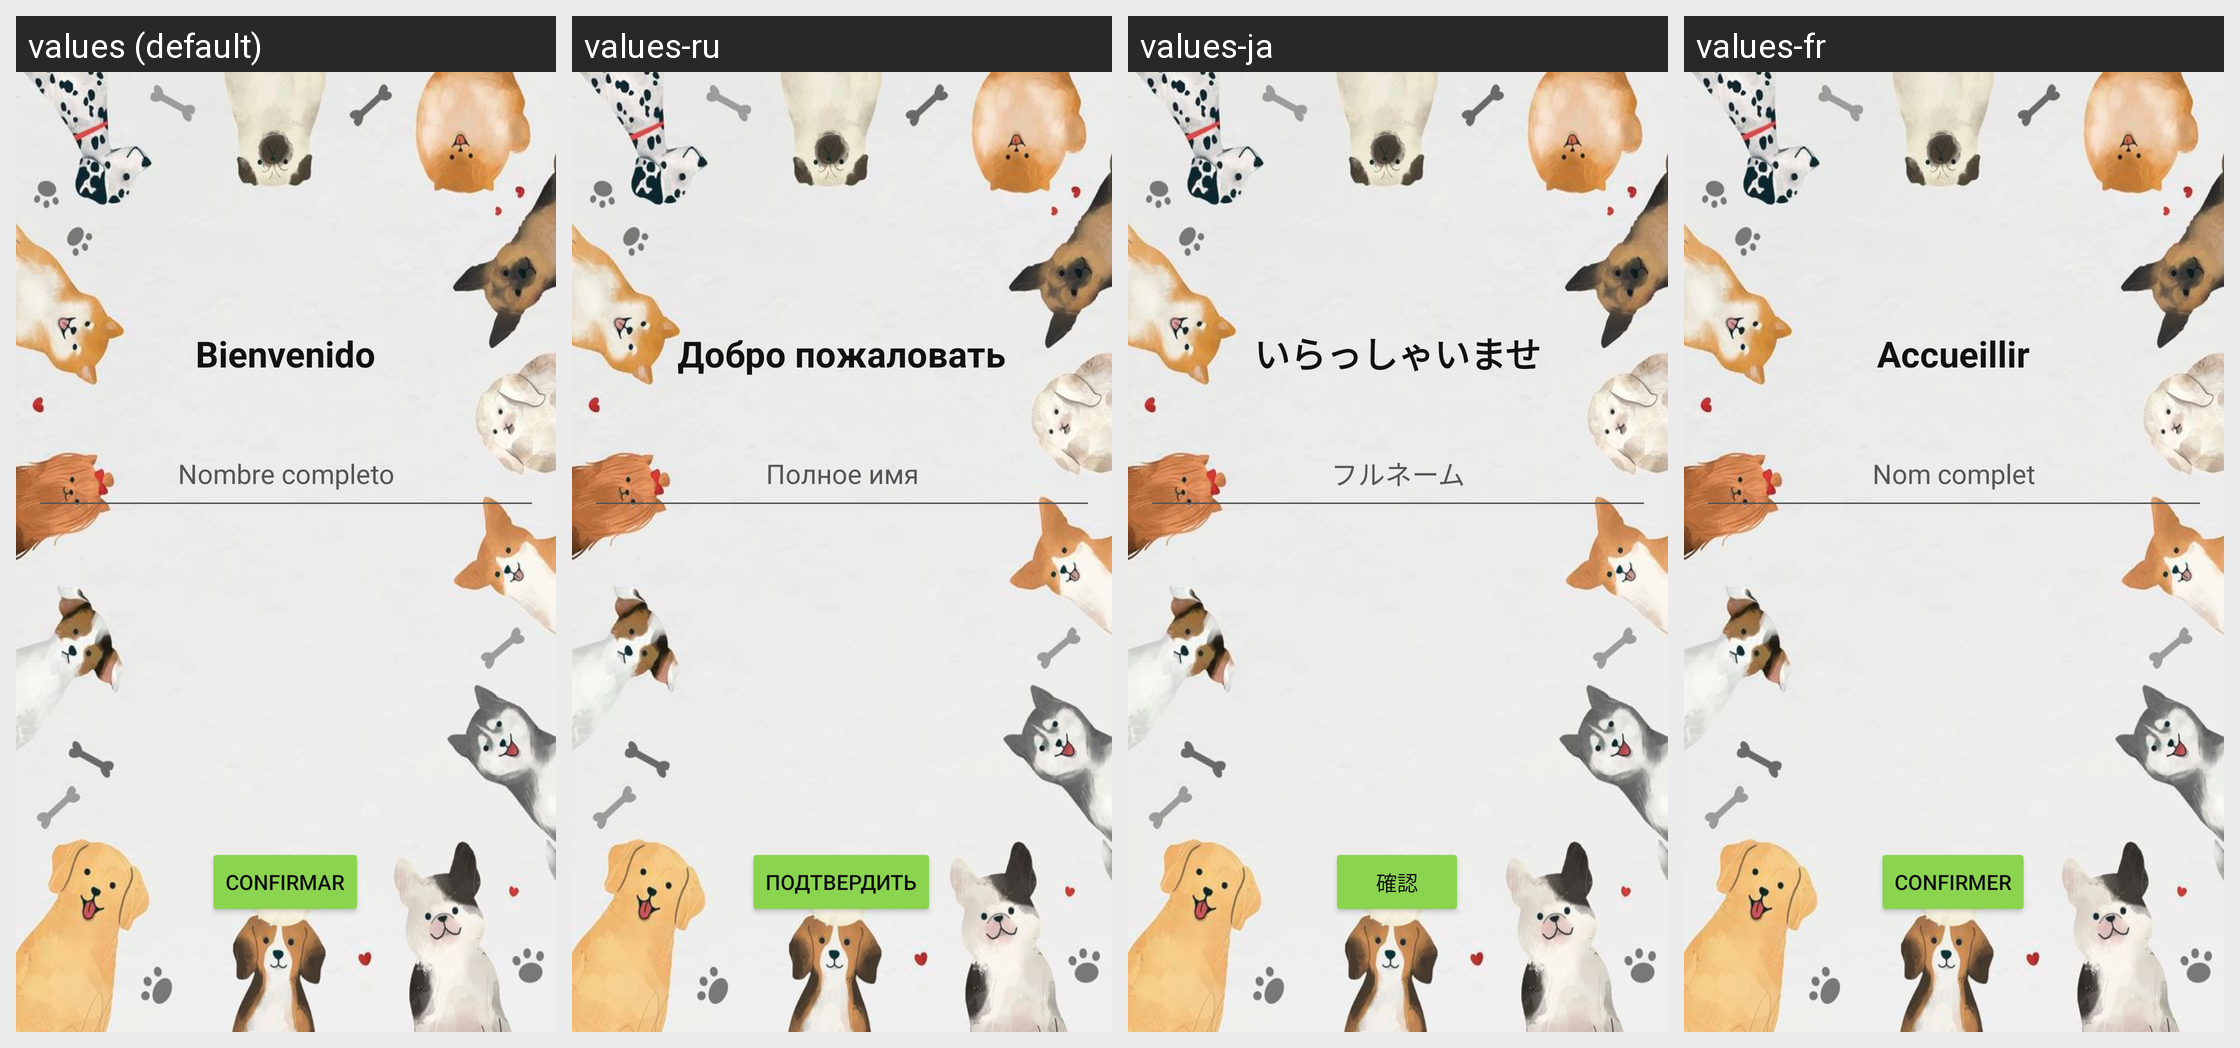

The same Android screen rendered under several of its app's locales, left to right. List the strings drawn on it with the default value and each locale's translation.
Android screen res/layout/activity_inicio.xml rendered under 4 locales, left to right: values (default), values-ru, values-ja, values-fr. Device: Nexus 5 (rendered at 1080×1920; each locale shown at half size, 540×960, under a caption strip naming it); theme Theme.KiwiPets.
Other locales in the repository, not shown: values-ca, values-en, values-it, values-nl, values-pt-rBR.
Strings drawn on this screen, with the default value and each locale's value (text and hints the layout hard-codes, and strings that could not be matched under every locale, appear in the picture but are not listed):

Bienvenida
  values: Bienvenido
  values-ru: Добро пожаловать
  values-ja: いらっしゃいませ
  values-fr: Accueillir

hintNombre
  values: Nombre completo
  values-ru: Полное имя
  values-ja: フルネーム
  values-fr: Nom complet

confirmar
  values: Confirmar
  values-ru: Подтвердить
  values-ja: 確認
  values-fr: Confirmer
